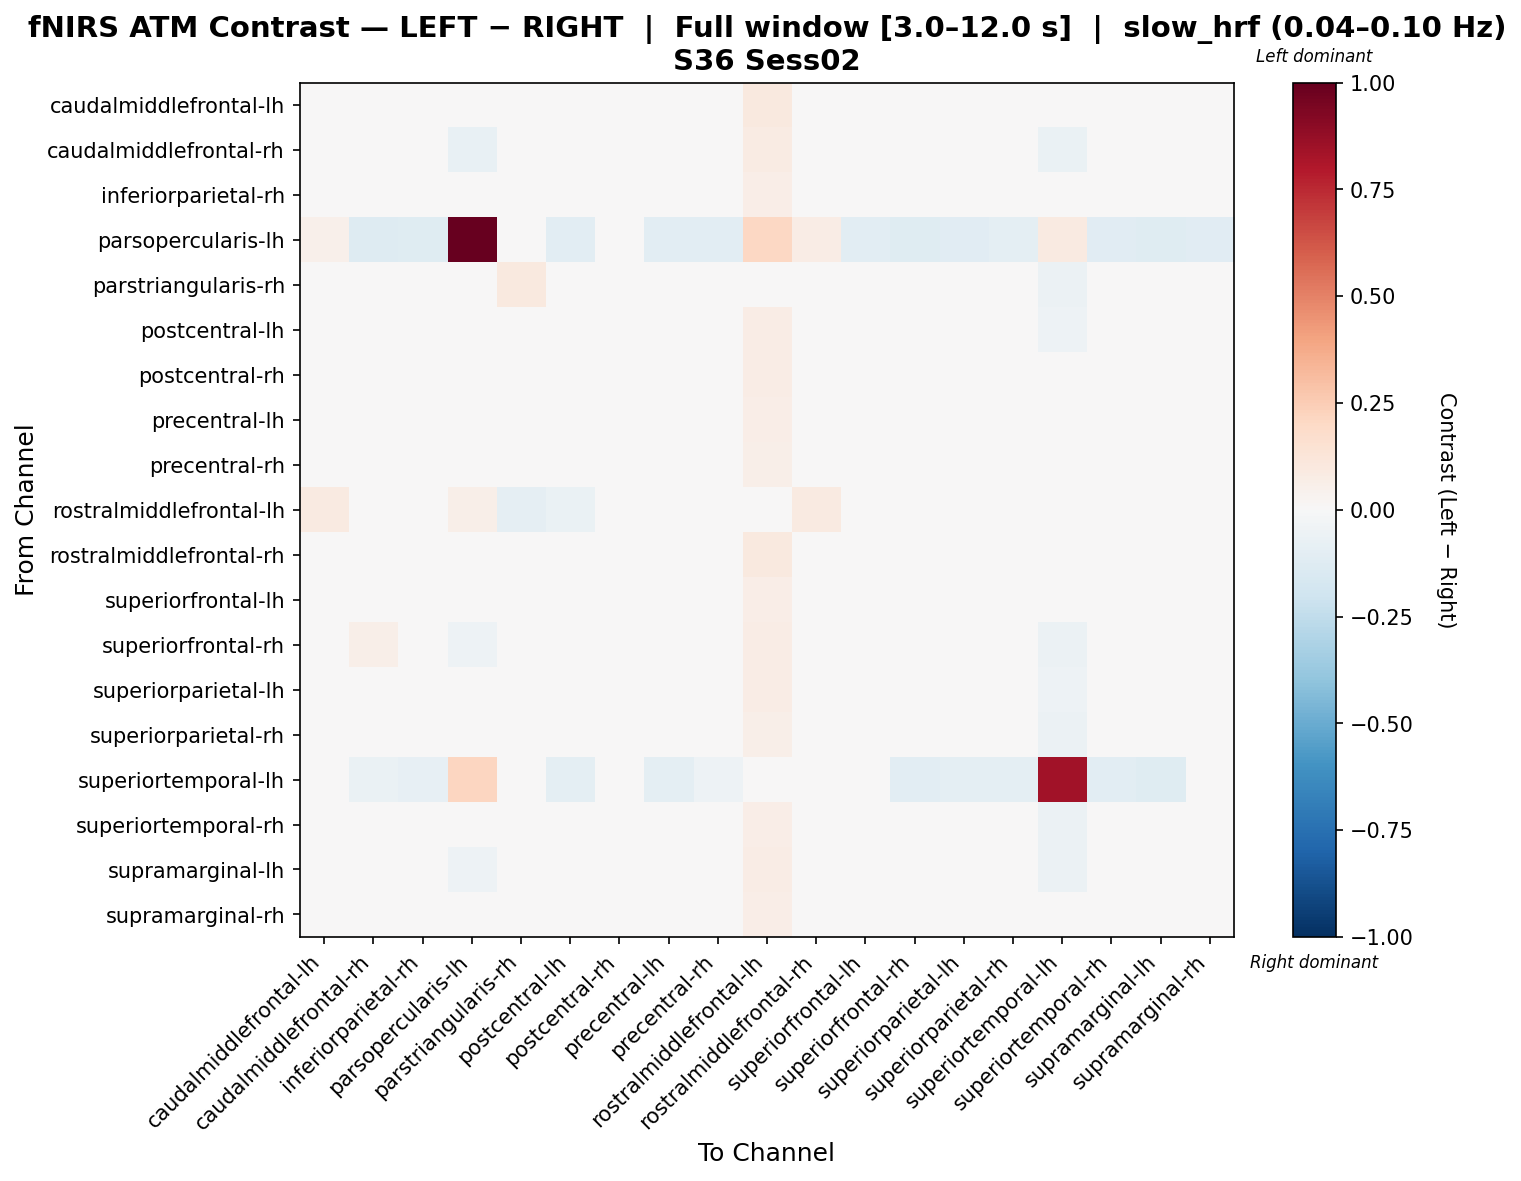

The file beside this chart, header and first rows:
, caudalmiddlefrontal-lh, caudalmiddlefrontal-rh, inferiorparietal-rh, parsopercularis-lh, parstriangularis-rh, postcentral-lh, postcentral-rh, precentral-lh, precentral-rh, rostralmiddlefrontal-lh, rostralmiddlefrontal-rh, superiorfrontal-lh, superiorfrontal-rh, superiorparietal-lh, superiorparietal-rh, superiortemporal-lh, superiortemporal-rh, supramarginal-lh, supramarginal-rh
caudalmiddlefrontal-lh, 0.04104, 0.009001, -0.01179, -0.003763, 0.02035, -0.01952, 0.002923, -0.01808, -0.01348, 0.09694, 0.04191, -0.00282, -0.02498, -0.02246, -0.008219, -0.03668, -0.02186, -0.0246, -0.003908
caudalmiddlefrontal-rh, -0.002719, 0.03078, -0.02199, -0.07047, 0.03222, -0.0199, 0.02497, -0.01934, 0.01128, 0.07903, 0.003539, -0.006807, 0.04321, -0.02007, 0.03877, -0.06492, 0.000937, -0.0313, -0.007233
inferiorparietal-rh, 0.01189, 0.005519, 0.005663, -0.04621, 0.03144, -0.006103, 0.001569, 8.211922353433577e-05, -0.006873, 0.06719, 0.008762, 0.004805, -0.007336, -0.008289, 0.002665, -0.04495, -0.002855, -0.0165, -0.0004638
parsopercularis-lh, 0.0531, -0.1327, -0.1216, 1.0, -0.04053, -0.1038, -0.04259, -0.1023, -0.1023, 0.2104, 0.07633, -0.1052, -0.1216, -0.112, -0.09858, 0.09179, -0.1134, -0.1246, -0.1105
parstriangularis-rh, 0.002357, 0.04707, 0.006567, -0.02845, 0.1001, -0.03072, 4.714545896405294e-05, -0.01579, -0.00971, 0.000741, 0.00357, -0.002949, 0.01759, -0.01877, -0.02898, -0.05731, 0.007253, -0.003761, 0.01113
postcentral-lh, -0.0002185, 0.0172, 0.002556, -0.0437, 0.02789, -0.009693, 0.003155, -0.007354, -0.00893, 0.07214, 0.002334, -0.003278, 0.009952, -0.009892, 0.00668, -0.05272, 0.0004494, -0.007556, 0.0009824
postcentral-rh, 0.005787, 0.03045, -0.02116, -0.02633, 0.01799, -0.01882, 0.03336, -0.02646, 0.003009, 0.07234, 0.01853, -0.00281, 0.004238, -0.02318, 0.01717, -0.03412, -0.01417, -0.0313, -0.004541
precentral-lh, 0.005215, 0.01154, 0.01184, -0.04048, 0.02737, -0.007711, -0.000883, -0.001156, -0.02125, 0.06551, 0.006678, -0.0024, 0.002403, -0.006767, 0.002252, -0.0476, 0.00221, -0.007834, 0.00108
precentral-rh, 0.003173, 0.04013, -0.01545, -0.04042, 0.02297, -0.0168, 0.01996, -0.03276, 0.01495, 0.06174, 0.003196, -0.003622, 0.009757, -0.02135, 0.02117, -0.03762, 0.0009794, -0.02638, -0.003634
rostralmiddlefrontal-lh, 0.08839, -0.004202, 0.009239, 0.05916, -0.08705, -0.06542, 0.027, -0.03949, -0.04546, -0.04964, 0.09306, 0.03327, 0.04681, -0.01946, -0.03332, -0.02918, 0.007958, -0.01493, 0.02324
rostralmiddlefrontal-rh, 0.04046, 0.01024, -0.02176, 0.001199, 0.02069, -0.02455, 0.008464, -0.02631, -0.01638, 0.1002, 0.04877, 0.007709, -0.02686, -0.0254, -0.01335, -0.03177, -0.027, -0.02963, 0.005251
superiorfrontal-lh, 0.01543, 0.01176, -0.00746, -0.04123, 0.02585, -0.01731, 0.005012, -0.01752, -0.008023, 0.06268, 0.03649, 0.02587, -0.01826, -0.0158, -0.006167, -0.03528, -0.02149, -0.01948, 0.02493
superiorfrontal-rh, -0.01551, 0.05735, -0.01826, -0.0521, 0.03369, -0.008838, 0.01289, -0.01203, -0.0006401, 0.0752, -0.01208, -0.01773, 0.03285, -0.0137, 0.04607, -0.05782, -0.00338, -0.02651, -0.01947
superiorparietal-lh, 0.005225, 0.01435, 0.00647, -0.04651, 0.03053, -0.00886, 0.002036, 0.0009582, -0.01565, 0.07225, 0.005751, -0.00192, 0.001851, -0.007663, 0.003643, -0.05037, -0.003399, -0.01068, 0.001976
superiorparietal-rh, -0.01103, 0.04461, -0.007778, -0.04681, 0.008549, -0.02014, 0.0212, -0.01808, 0.005293, 0.0623, -0.009724, -0.01418, 0.04672, -0.01745, 0.03661, -0.05794, 0.002713, -0.01681, -0.008055
superiortemporal-lh, -0.02328, -0.0685, -0.08504, 0.2132, -0.04492, -0.1014, -0.01776, -0.09586, -0.05394, -0.0258, 0.004952, 0.001868, -0.1018, -0.09872, -0.09564, 0.8363, -0.1045, -0.1214, -0.01776
superiortemporal-rh, 0.0003081, 0.02357, 0.001043, -0.04759, 0.03503, -0.01041, 0.002121, -0.0007496, -0.007697, 0.06928, -0.00023, -0.008838, 0.007165, -0.01083, 0.01346, -0.05596, 0.01111, -0.01514, -0.005653
supramarginal-lh, 0.009102, 0.006754, 0.003433, -0.05109, 0.03421, -0.005141, 0.0006726, 0.006999, -0.01858, 0.07568, 0.006341, -0.001231, -0.005433, -0.0005488, 0.007454, -0.05994, 0.003601, -0.01057, -0.001708
supramarginal-rh, 0.01464, 0.01105, -0.01111, -0.04251, 0.02846, -0.0129, 0.004578, -0.01528, -0.005658, 0.06494, 0.02938, 0.02396, -0.01458, -0.01502, -0.003047, -0.03483, -0.01869, -0.0235, 0.02013
